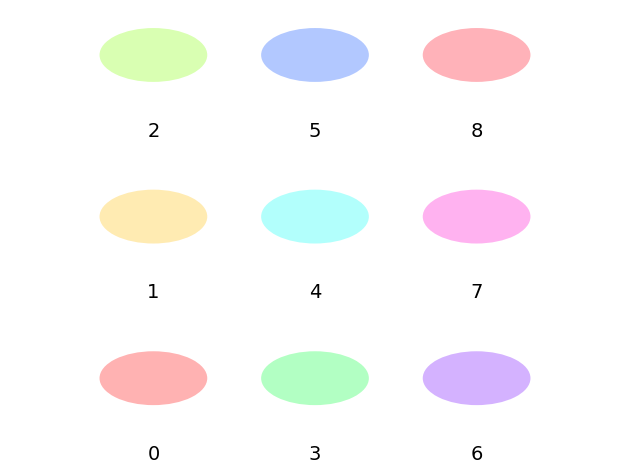

Write the Python code that produced this figure.
import matplotlib.pyplot as plt
import numpy as np
import matplotlib.path as mpath
import matplotlib.lines as mlines
import matplotlib.patches as mpatches
from matplotlib.collections import PatchCollection

plt.rcdefaults()


def label(xy, text):
    y = xy[1] - 0.15  # shift y-value for label so that it's below the artist
    plt.text(xy[0], y, text, ha="center", family='sans-serif', size=14)

def get_ells(n,patches):
    for i in range(0,n):
        ellipse = mpatches.Ellipse(grid[i], 0.2, 0.1)
        patches.append(ellipse)
        label(grid[i], i)        


fig, ax = plt.subplots()
# create 3x3 grid to plot the artists
grid = np.mgrid[0.2:0.8:3j, 0.2:0.8:3j].reshape(2, -1).T

patches = []
get_ells(9,patches)
 

colors = np.linspace(0, 1, len(patches))
collection = PatchCollection(patches, cmap=plt.cm.hsv, alpha=0.3)
collection.set_array(np.array(colors))
ax.add_collection(collection)

plt.axis('equal')
plt.axis('off')
plt.tight_layout()

plt.show()